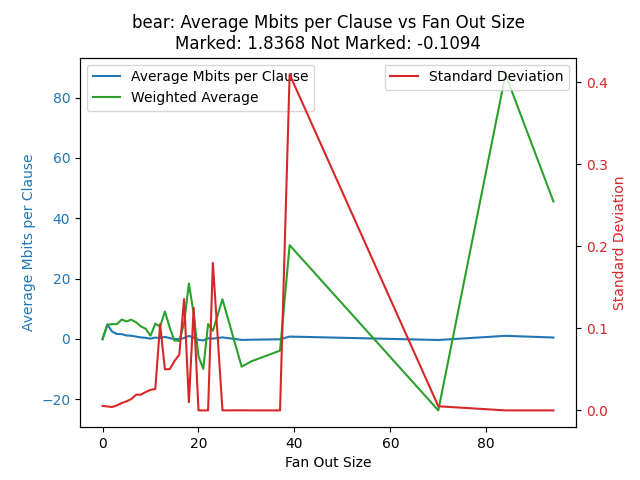

Data behind this chart, as committed beside it:
fan_out_size, average_mbits_per_clause, weighted_average, std_dev_fan_out_size
0, -0.1094, -0.0, 0.0055
1, 4.758, 4.758, 0.0048
2, 2.448, 4.895, 0.0041
3, 1.644, 4.933, 0.0061
4, 1.612, 6.447, 0.0089
5, 1.164, 5.818, 0.0111
6, 1.066, 6.396, 0.0138
7, 0.7877, 5.514, 0.0191
8, 0.5196, 4.157, 0.0192
9, 0.3771, 3.394, 0.0224
10, 0.1082, 1.081, 0.0249
11, 0.4623, 5.085, 0.0261
12, 0.3411, 4.093, 0.1048
13, 0.7021, 9.127, 0.0501
14, 0.2717, 3.804, 0.0503
15, -0.0368, -0.5517, 0.0601
16, -0.0371, -0.5933, 0.068
17, 0.3071, 5.22, 0.1357
18, 1.022, 18.39, 0.01
19, 0.4363, 8.29, 0.1249
20, -0.2865, -5.73, 0.0
21, -0.4729, -9.93, 0.0
22, 0.2259, 4.97, 0.0
23, 0.1172, 2.695, 0.1797
25, 0.5268, 13.17, 0.0
29, -0.317, -9.193, 0.0001
31, -0.2397, -7.43, 0.0
37, -0.1041, -3.85, 0.0
39, 0.7977, 31.11, 0.4094
70, -0.3382, -23.68, 0.005
84, 1.044, 87.71, 0.0
94, 0.4849, 45.58, 0.0
